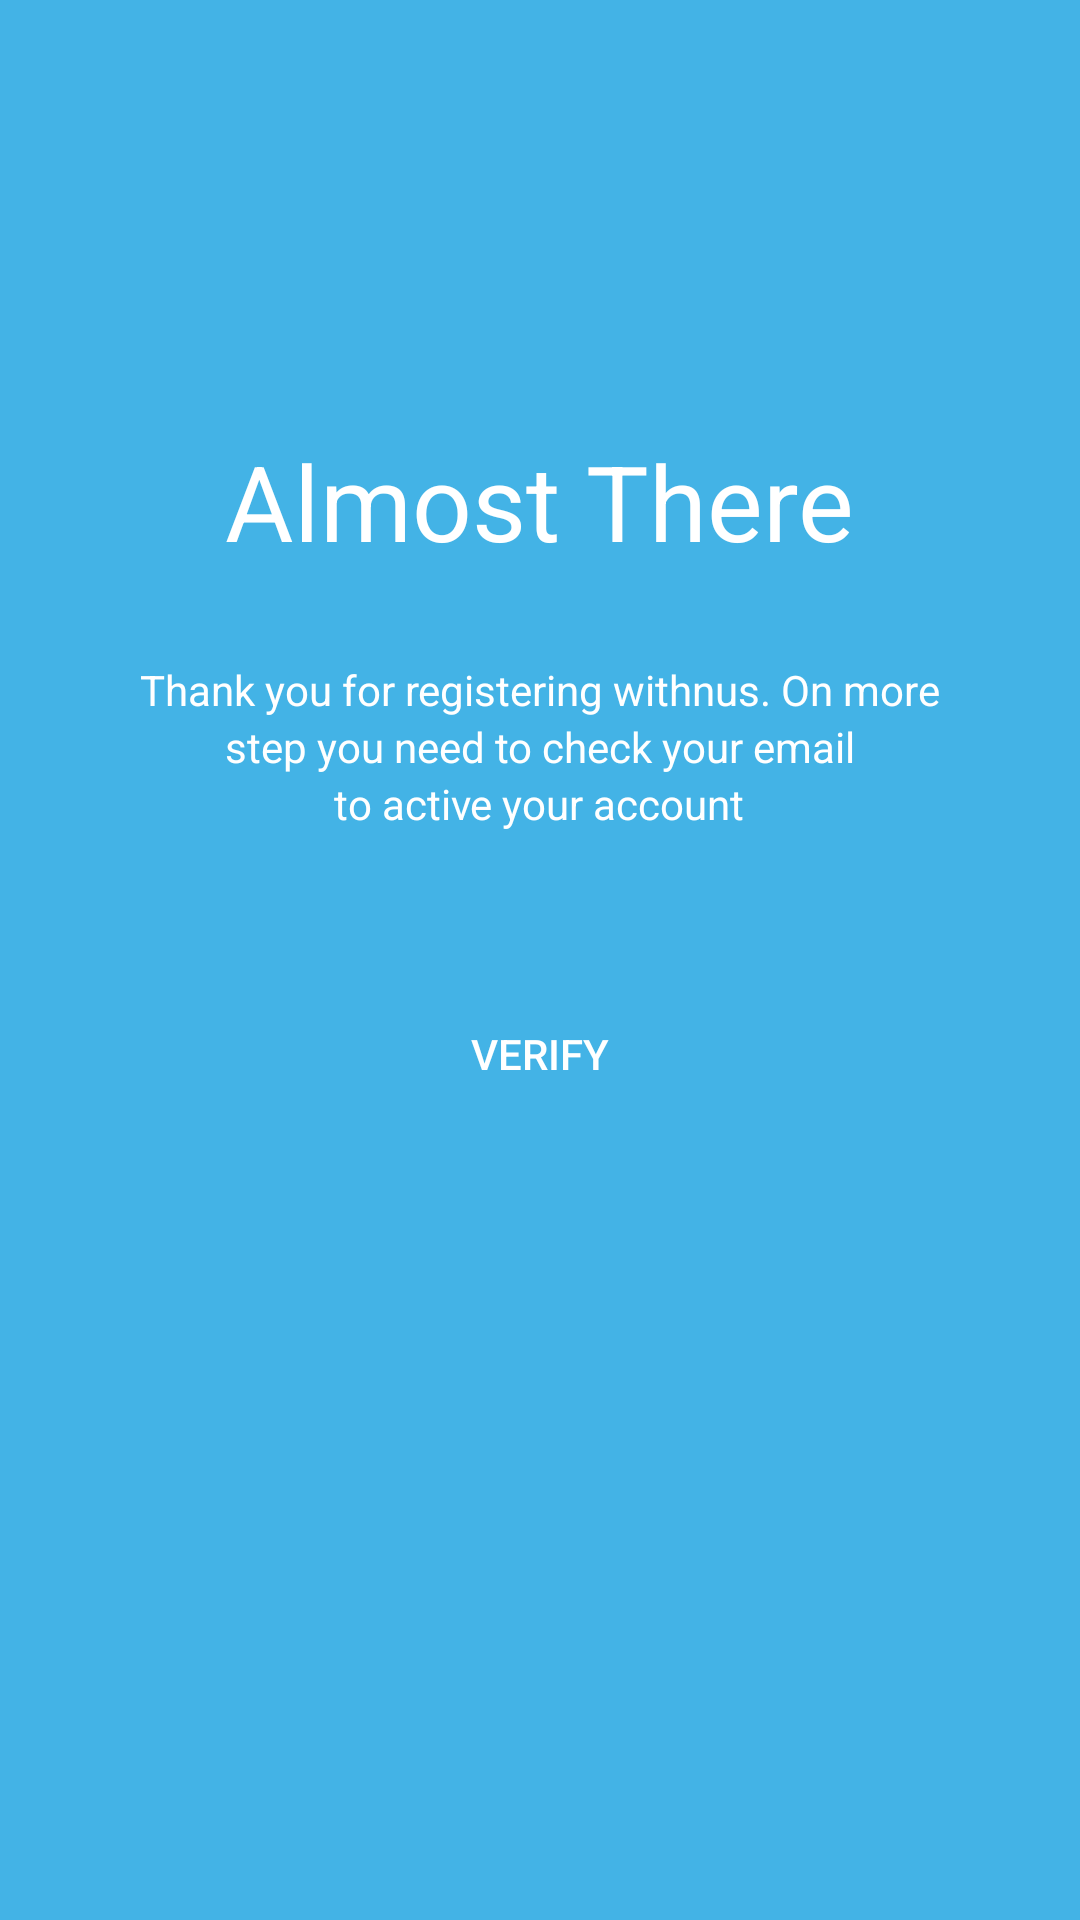

Here is an Android app screen rendered from its layout file. Give the layout XML and the strings, colors and styles it references.
<!-- AndroidManifest.xml: application theme Theme.Lat2BloodShare -->
<!-- res/layout/activity_almost_there.xml -->
<?xml version="1.0" encoding="utf-8"?>
<LinearLayout xmlns:android="http://schemas.android.com/apk/res/android"
    xmlns:app="http://schemas.android.com/apk/res-auto"
    xmlns:tools="http://schemas.android.com/tools"
    android:layout_width="match_parent"
    android:layout_height="match_parent"
    tools:context=".AlmostThere"
    android:orientation="vertical"
    android:gravity="center_horizontal"
    android:padding="20dp"
    android:background="@color/light_blue">

    <TextView
        android:layout_width="wrap_content"
        android:layout_height="wrap_content"
        android:textSize="35dp"
        android:textColor="@color/white"
        android:layout_marginTop="60pt"
        android:text="Almost There"/>
    <TextView
        android:layout_width="wrap_content"
        android:layout_height="wrap_content"
        android:layout_marginTop="30dp"
        android:text="Thank you for registering withnus. On more"
        android:textColor="@color/white"/>
    <TextView
        android:layout_width="wrap_content"
        android:layout_height="wrap_content"
        android:text="step you need to check your email"
        android:textColor="@color/white"/>
    <TextView
        android:layout_width="wrap_content"
        android:layout_height="wrap_content"
        android:text="to active your account"
        android:textColor="@color/white"/>
    <Button
        android:id="@+id/btn_amt_verify"
        android:layout_width="match_parent"
        android:layout_height="wrap_content"
        android:text="Verify"
        android:layout_marginTop="50dp"
        android:textColor="@color/white"
        android:background="@drawable/button"/>

</LinearLayout>
<!-- resources referenced by this layout -->
<resources>
  <color name="light_blue">#43b3e6</color>
  <color name="white">#FFFFFFFF</color>
  <style name="Theme.Lat2BloodShare" parent="Theme.AppCompat.DayNight.DarkActionBar">
          
          <item name="colorPrimary">@color/purple_500</item>
          <item name="colorPrimaryVariant">@color/purple_700</item>
          <item name="colorOnPrimary">@color/white</item>
          
          <item name="colorSecondary">@color/teal_200</item>
          <item name="colorSecondaryVariant">@color/teal_700</item>
          <item name="colorOnSecondary">@color/black</item>
          
          <item name="android:statusBarColor" tools:targetApi="l">?attr/colorPrimaryVariant</item>
          
      </style>
  <color name="purple_500">#FF6200EE</color>
  <color name="purple_700">#FF3700B3</color>
  <color name="teal_200">#FF03DAC5</color>
  <color name="teal_700">#FF018786</color>
  <color name="black">#FF000000</color>
</resources>
